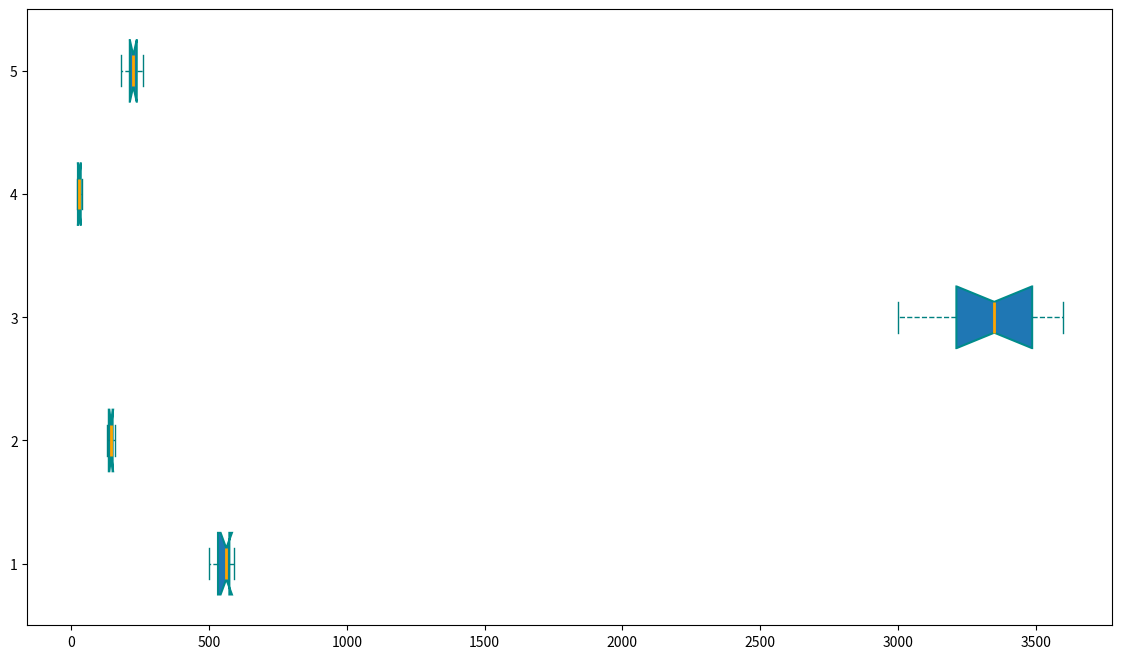

Reproduce this figure in Python.
import matplotlib.pyplot as plt

elf_ages = [500, 520, 530, 540, 560, 570, 590, 580, 575, 565]
dwarf_ages = [130, 135, 140, 145, 155, 160, 150, 145, 135, 150]
dragon_ages = [3000, 3200, 3100, 3300, 3400, 3500, 3450, 3550, 3600, 3250]
human_ages = [20, 22, 25, 30, 35, 40, 38, 32, 28, 24]
wizard_ages = [200, 220, 180, 210, 230, 220, 240, 250, 230, 260]

age_data = [elf_ages, dwarf_ages, dragon_ages, human_ages, wizard_ages]

fig, ax = plt.subplots(figsize=(14, 8))

ax.boxplot(age_data, vert=False, patch_artist=True, 
           flierprops=dict(marker='o', color='red', alpha=0.5),
           boxprops=dict(color='darkcyan', linewidth=1.5),
           whiskerprops=dict(color='teal', linestyle='--'),
           capprops=dict(color='teal'),
           medianprops=dict(color='orange', linewidth=2),
           notch=True)

plt.show()
